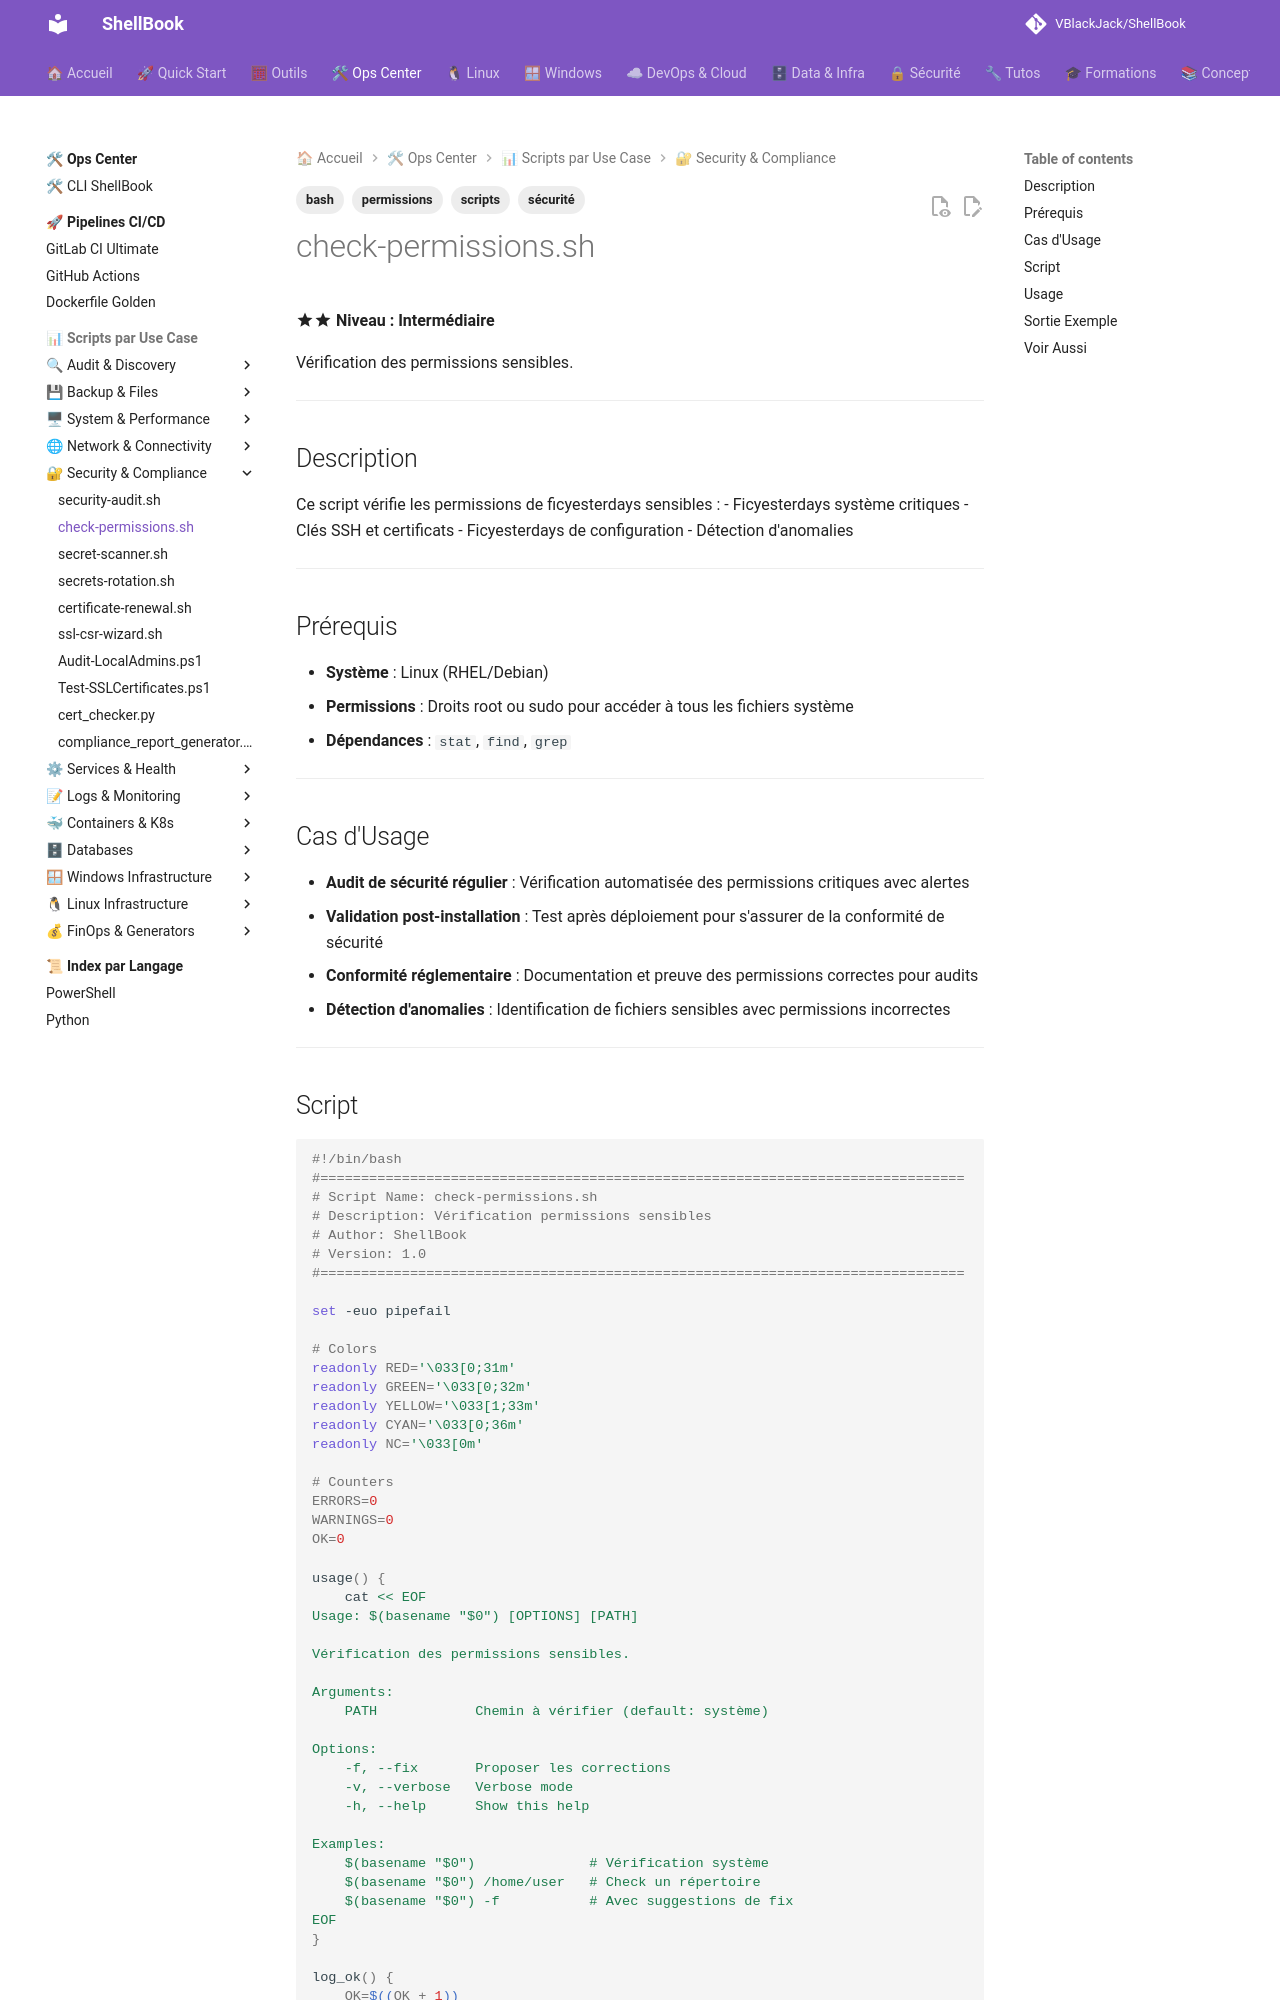

repository: VBlackJack/ShellBook · page: scripts/bash/check-permissions/index.html · generator: mkdocs

---
tags:
  - scripts
  - bash
  - sécurité
  - permissions
---

# check-permissions.sh

:material-star::material-star: **Niveau : Intermédiaire**

Vérification des permissions sensibles.

---

## Description

Ce script vérifie les permissions de ficyesterdays sensibles :
- Ficyesterdays système critiques
- Clés SSH et certificats
- Ficyesterdays de configuration
- Détection d'anomalies

---

## Prérequis

- **Système** : Linux (RHEL/Debian)
- **Permissions** : Droits root ou sudo pour accéder à tous les fichiers système
- **Dépendances** : `stat`, `find`, `grep`

---

## Cas d'Usage

- **Audit de sécurité régulier** : Vérification automatisée des permissions critiques avec alertes
- **Validation post-installation** : Test après déploiement pour s'assurer de la conformité de sécurité
- **Conformité réglementaire** : Documentation et preuve des permissions correctes pour audits
- **Détection d'anomalies** : Identification de fichiers sensibles avec permissions incorrectes

---
